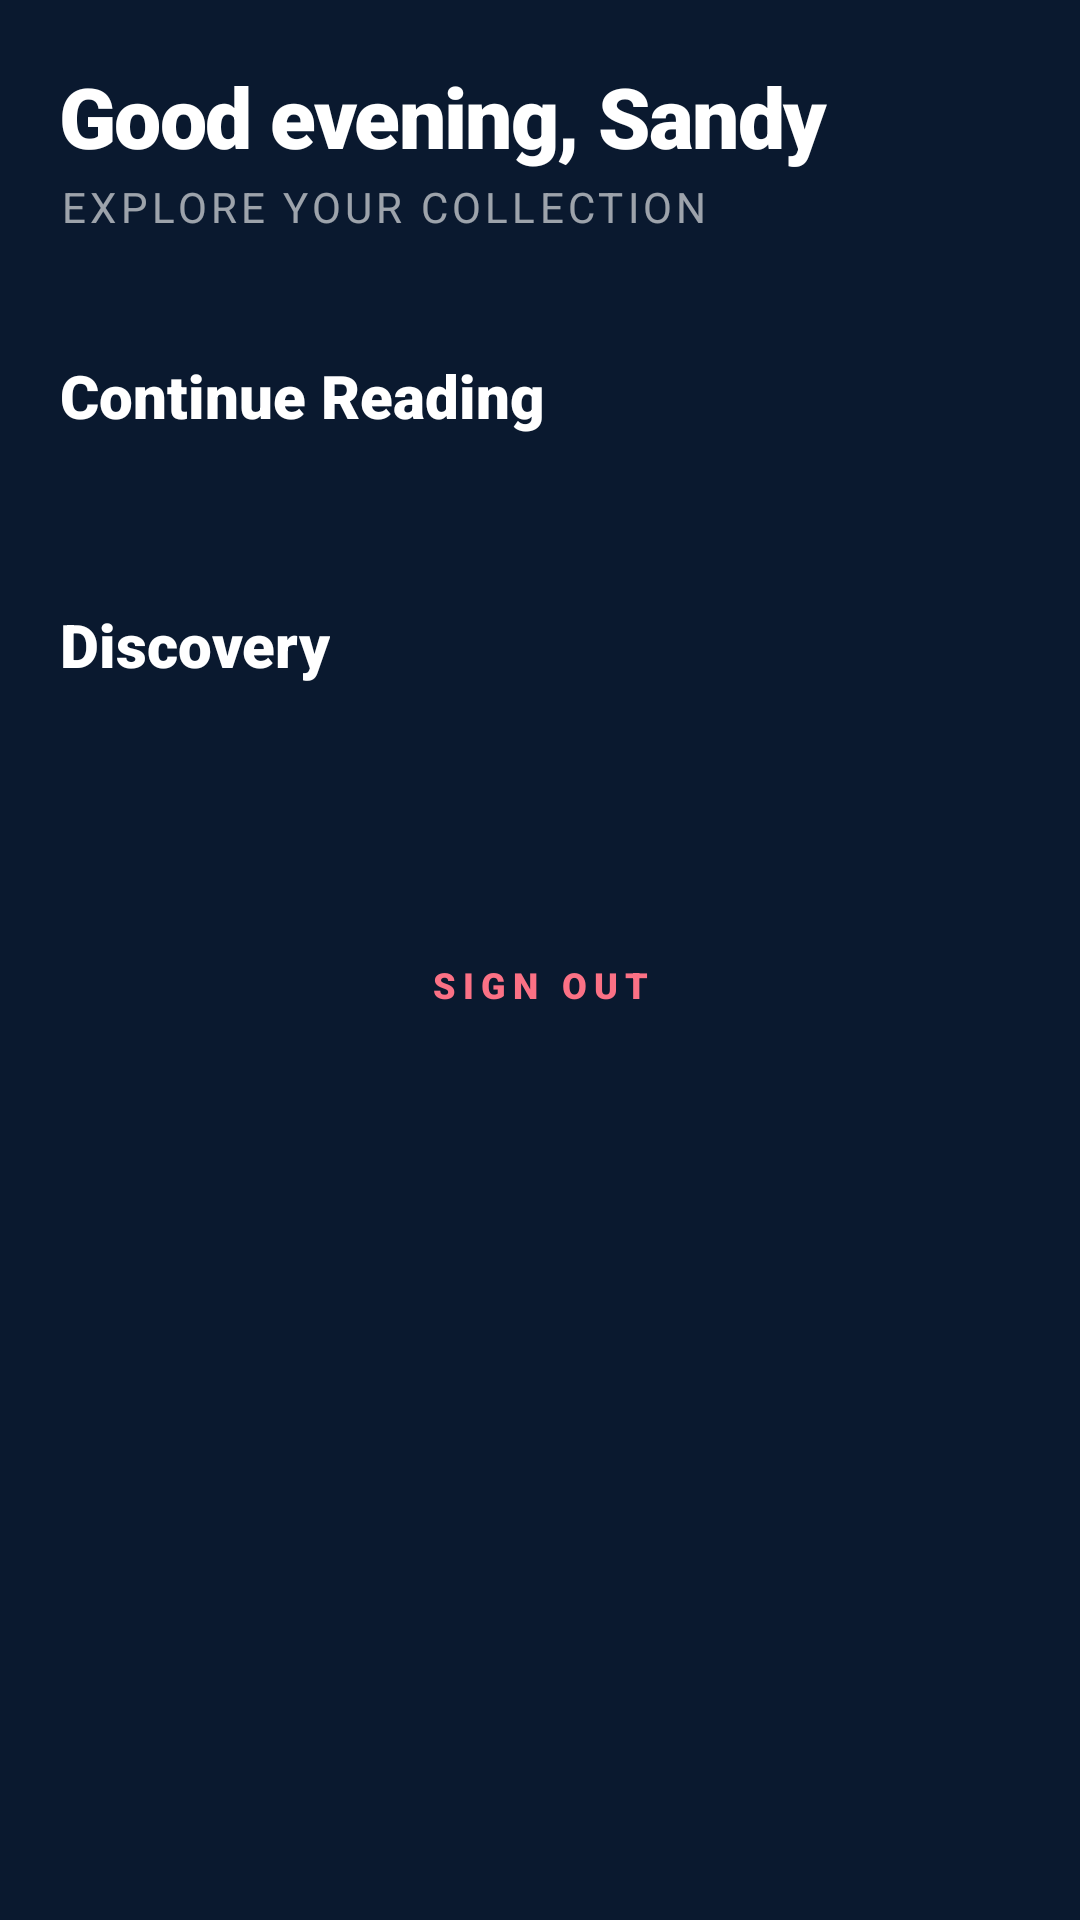

Produce the Android XML layout that renders to this screen, including the resource entries it uses.
<!-- AndroidManifest.xml: application theme Theme.BookNest -->
<!-- res/layout/fragment_home.xml -->
<?xml version="1.0" encoding="utf-8"?>
<androidx.constraintlayout.widget.ConstraintLayout xmlns:android="http://schemas.android.com/apk/res/android"
    xmlns:app="http://schemas.android.com/apk/res-auto"
    xmlns:tools="http://schemas.android.com/tools"
    android:layout_width="match_parent"
    android:layout_height="match_parent">

    <ImageView
        android:id="@+id/iv_home_bg"
        android:layout_width="match_parent"
        android:layout_height="match_parent"
        android:scaleType="centerCrop"
        android:src="@color/navy_deep" />

    <View
        android:layout_width="match_parent"
        android:layout_height="match_parent"
        android:background="#990A192F" />

    <androidx.core.widget.NestedScrollView
        android:layout_width="match_parent"
        android:layout_height="match_parent"
        android:padding="20dp">

        <LinearLayout
            android:layout_width="match_parent"
            android:layout_height="wrap_content"
            android:orientation="vertical">

        <TextView
            android:id="@+id/tv_welcome"
            android:layout_width="wrap_content"
            android:layout_height="wrap_content"
            android:fontFamily="sans-serif-black"
            android:text="Good evening, Sandy"
            android:textColor="@color/white"
            android:textSize="28sp"
            android:letterSpacing="-0.02" />

        <TextView
            android:layout_width="wrap_content"
            android:layout_height="wrap_content"
            android:layout_marginTop="2dp"
            android:text="Explore your collection"
            android:textColor="@color/white_60"
            android:textSize="14sp"
            android:textAllCaps="true"
            android:letterSpacing="0.1" />

        
        <TextView
            android:layout_width="wrap_content"
            android:layout_height="wrap_content"
            android:layout_marginTop="40dp"
            android:fontFamily="sans-serif-black"
            android:text="Continue Reading"
            android:textColor="@color/white"
            android:textSize="20sp" />

        <androidx.recyclerview.widget.RecyclerView
            android:id="@+id/rv_continue_reading"
            android:layout_width="match_parent"
            android:layout_height="wrap_content"
            android:layout_marginTop="16dp"
            android:clipToPadding="false"
            android:orientation="horizontal"
            tools:listitem="@layout/item_continue_reading" />

        
        <TextView
            android:layout_width="wrap_content"
            android:layout_height="wrap_content"
            android:layout_marginTop="40dp"
            android:fontFamily="sans-serif-black"
            android:text="Discovery"
            android:textColor="@color/white"
            android:textSize="20sp" />

        <androidx.recyclerview.widget.RecyclerView
            android:id="@+id/rv_genres"
            android:layout_width="match_parent"
            android:layout_height="wrap_content"
            android:layout_marginTop="16dp"
            android:clipToPadding="false"
            android:nestedScrollingEnabled="false" />

        <Button
            android:id="@+id/btn_logout"
            android:layout_width="wrap_content"
            android:layout_height="wrap_content"
            android:layout_gravity="center"
            android:layout_marginTop="60dp"
            android:layout_marginBottom="40dp"
            android:background="@android:color/transparent"
            android:text="Sign Out"
            android:textColor="@color/romance_coral"
            android:textAllCaps="true"
            android:letterSpacing="0.2"
            android:textSize="12sp"
            android:fontFamily="sans-serif-black" />

    </LinearLayout>
    </androidx.core.widget.NestedScrollView>
</androidx.constraintlayout.widget.ConstraintLayout>
<!-- res/layout/item_continue_reading.xml (included above) -->
<?xml version="1.0" encoding="utf-8"?>
<androidx.cardview.widget.CardView xmlns:android="http://schemas.android.com/apk/res/android"
    xmlns:app="http://schemas.android.com/apk/res-auto"
    android:id="@+id/card_continue"
    android:layout_width="260dp"
    android:layout_height="wrap_content"
    android:layout_marginEnd="20dp"
    android:layout_marginBottom="10dp"
    android:background="@drawable/bg_liquid_glass_card"
    app:cardBackgroundColor="@android:color/transparent"
    app:cardCornerRadius="28dp"
    app:cardElevation="8dp">

    <LinearLayout
        android:layout_width="match_parent"
        android:layout_height="wrap_content"
        android:orientation="horizontal"
        android:padding="16dp">

        <androidx.cardview.widget.CardView
            android:layout_width="70dp"
            android:layout_height="100dp"
            app:cardCornerRadius="14dp"
            app:cardElevation="4dp">
            <ImageView
                android:id="@+id/iv_continue_cover"
                android:layout_width="match_parent"
                android:layout_height="match_parent"
                android:scaleType="centerCrop" />
        </androidx.cardview.widget.CardView>

        <LinearLayout
            android:layout_width="0dp"
            android:layout_height="wrap_content"
            android:layout_marginStart="16dp"
            android:layout_weight="1"
            android:orientation="vertical">

            <TextView
                android:id="@+id/tv_continue_title"
                android:layout_width="wrap_content"
                android:layout_height="wrap_content"
                android:fontFamily="sans-serif-black"
                android:text="Book Title"
                android:textColor="@color/white"
                android:textSize="15sp"
                android:maxLines="1"
                android:ellipsize="end" />

            <TextView
                android:id="@+id/tv_continue_author"
                android:layout_width="wrap_content"
                android:layout_height="wrap_content"
                android:layout_marginTop="2dp"
                android:text="Author Name"
                android:textColor="@color/white_60"
                android:textSize="12sp" />

            <View
                android:layout_width="match_parent"
                android:layout_height="6dp"
                android:layout_marginTop="16dp"
                android:background="@drawable/bg_clay_accent" /> 

            <TextView
                android:id="@+id/tv_continue_progress"
                android:layout_width="wrap_content"
                android:layout_height="wrap_content"
                android:layout_marginTop="8dp"
                android:fontFamily="sans-serif-black"
                android:text="62%"
                android:textColor="@color/soft_cyan"
                android:textSize="12sp" />
        </LinearLayout>
    </LinearLayout>
</androidx.cardview.widget.CardView>
<!-- resources referenced by this layout -->
<resources>
  <color name="navy_deep">#0A192F</color>
  <color name="romance_coral">#FB7185</color>
  <color name="soft_cyan">#64FFDA</color>
  <color name="white">#FFFFFF</color>
  <color name="white_60">#99FFFFFF</color>
  <!-- drawable bg_clay_accent (drawable) -->
  <?xml version="1.0" encoding="utf-8"?>
  <layer-list xmlns:android="http://schemas.android.com/apk/res/android">
      
      <item>
          <shape>
              <solid android:color="@color/sky_blue" />
              <corners android:radius="24dp" />
          </shape>
      </item>
      
      <item android:bottom="4dp" android:left="4dp" android:right="4dp" android:top="2dp">
          <shape>
              <solid android:color="#4DFFFFFF" />
              <corners android:radius="24dp" />
          </shape>
      </item>
      
      <item android:bottom="2dp" android:left="6dp" android:right="6dp" android:top="6dp">
          <shape>
              <solid android:color="#33000000" />
              <corners android:radius="22dp" />
          </shape>
      </item>
  </layer-list>
  <!-- drawable bg_liquid_glass_card (drawable) -->
  <?xml version="1.0" encoding="utf-8"?>
  <layer-list xmlns:android="http://schemas.android.com/apk/res/android">
      
      <item>
          <shape>
              <gradient
                  android:angle="135"
                  android:endColor="#1AFFFFFF"
                  android:startColor="#4DFFFFFF" />
              <corners android:radius="28dp" />
          </shape>
      </item>
      
      <item android:bottom="60dp" android:left="10dp" android:right="10dp" android:top="2dp">
          <shape>
              <gradient
                  android:angle="270"
                  android:endColor="@android:color/transparent"
                  android:startColor="#33FFFFFF" />
              <corners android:radius="28dp" />
          </shape>
      </item>
      
      <item>
          <shape>
              <solid android:color="@android:color/transparent" />
              <corners android:radius="28dp" />
              <stroke
                  android:width="1.5dp"
                  android:color="#66FFFFFF" />
          </shape>
      </item>
  </layer-list>
  <style name="Theme.BookNest" parent="Base.Theme.BookNest" />
  <color name="sky_blue">#3B82F6</color>
  <style name="Base.Theme.BookNest" parent="Theme.Material3.DayNight.NoActionBar">
          
          <item name="colorPrimary">@color/sky_blue</item>
          <item name="colorOnPrimary">@color/white</item>
          <item name="colorSecondary">@color/soft_cyan</item>
          <item name="android:windowBackground">@color/navy_deep</item>
          <item name="android:statusBarColor">@color/navy_deep</item>
          <item name="android:navigationBarColor">@color/navy_deep</item>
      </style>
</resources>
